Image classification data set "HAR_dataset" (shivamkansara18/Ambient-Assisted-Living-using-LLMs on GitHub). Class labels (3): jogging, standing, walking.

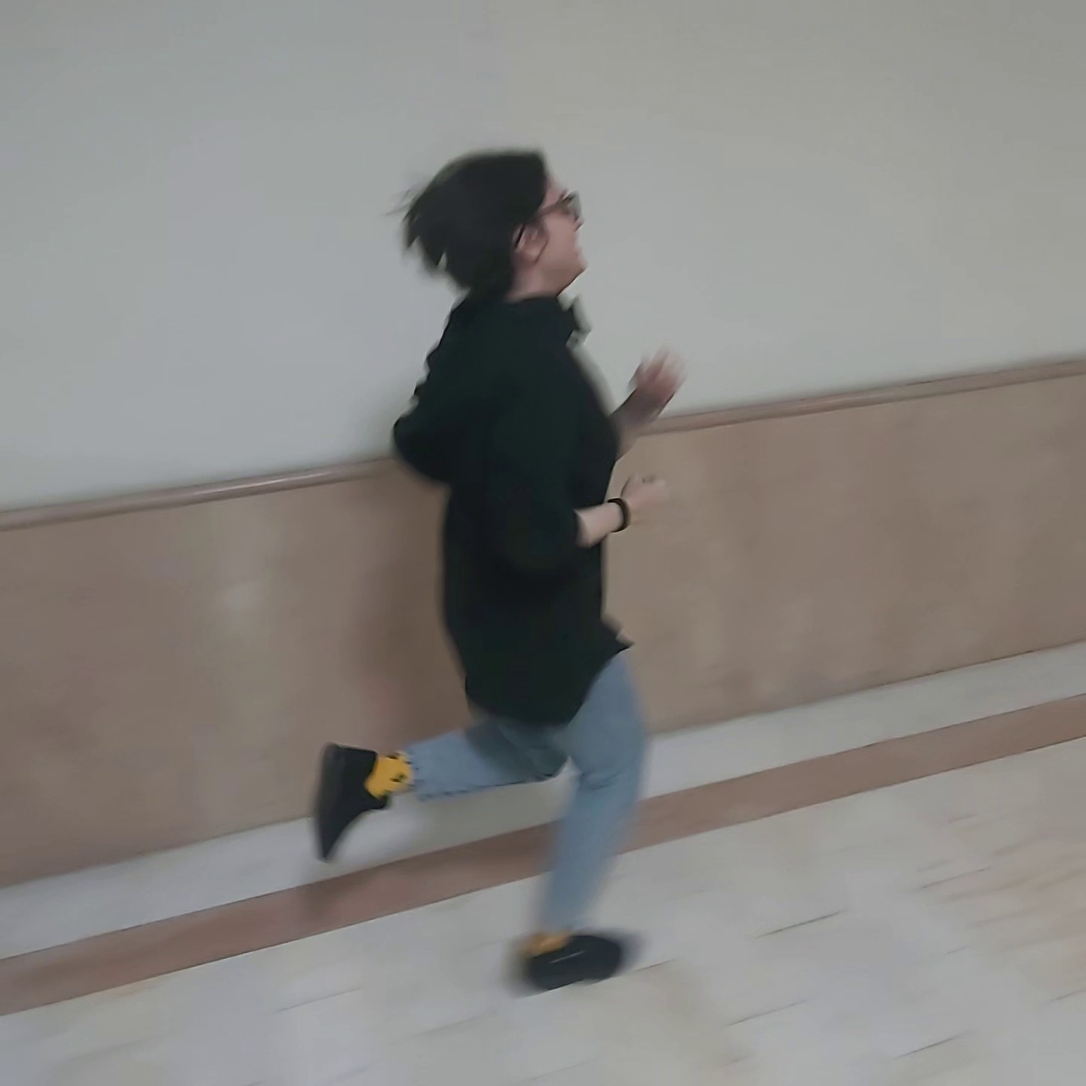
Label: jogging

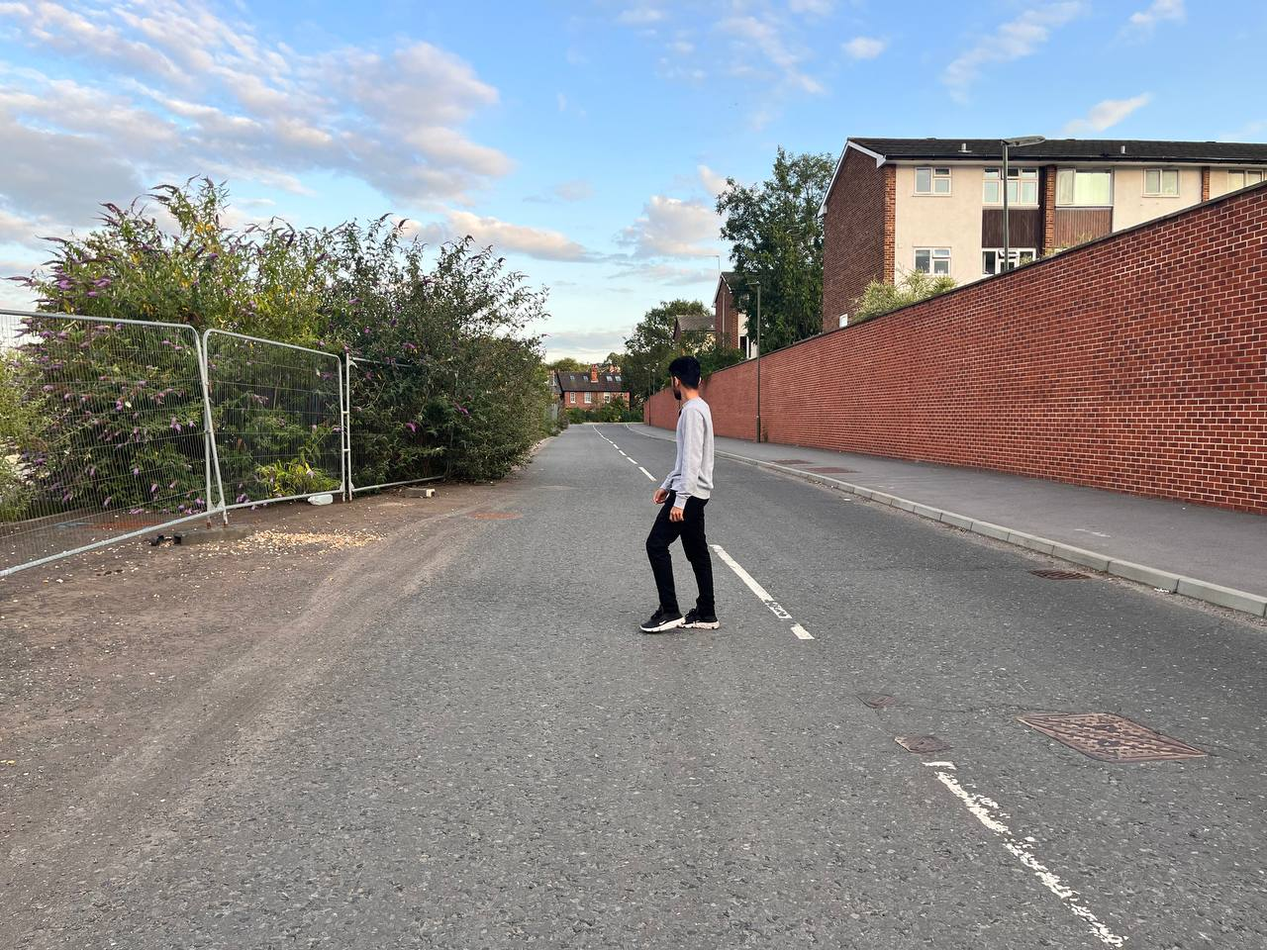
Label: walking

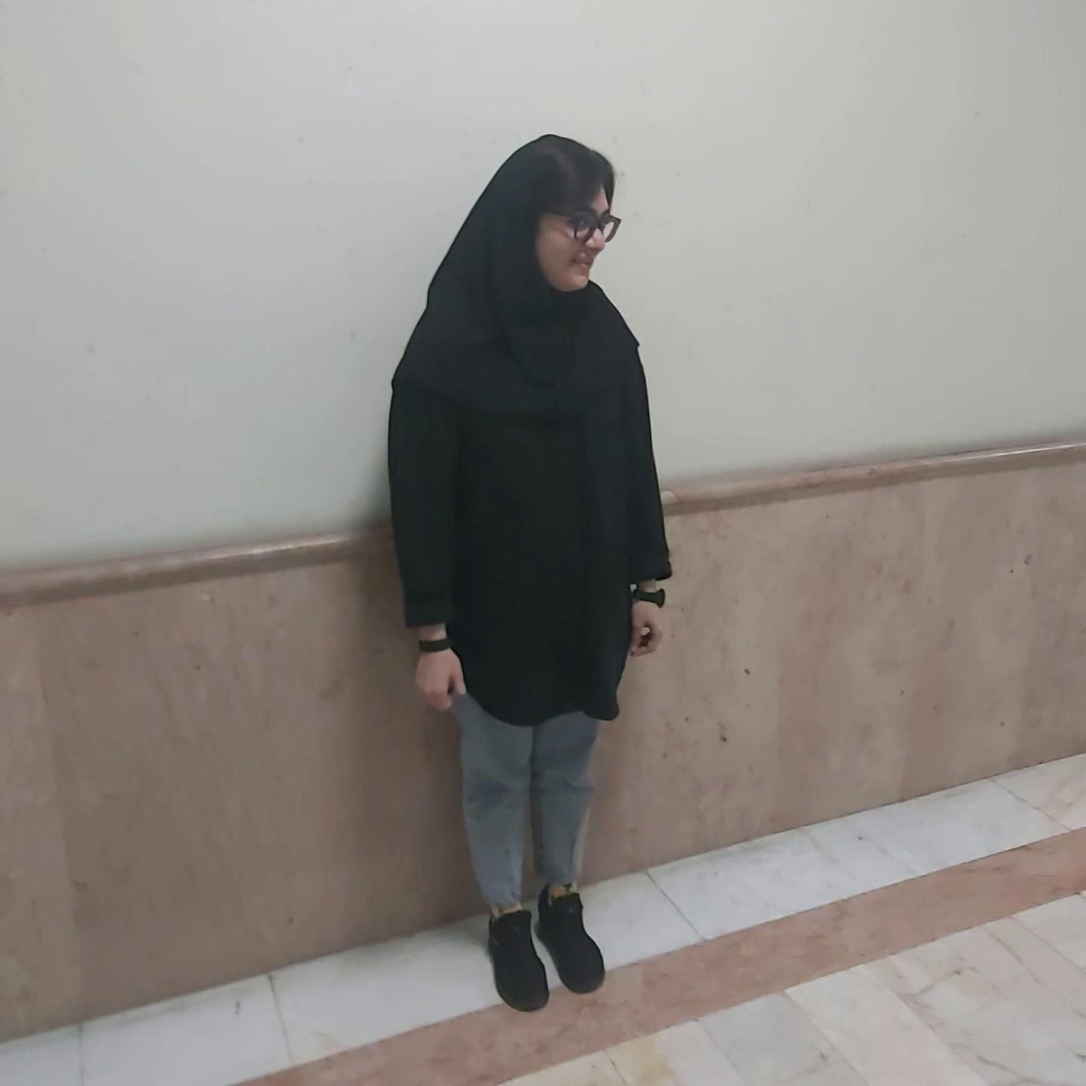
Label: standing

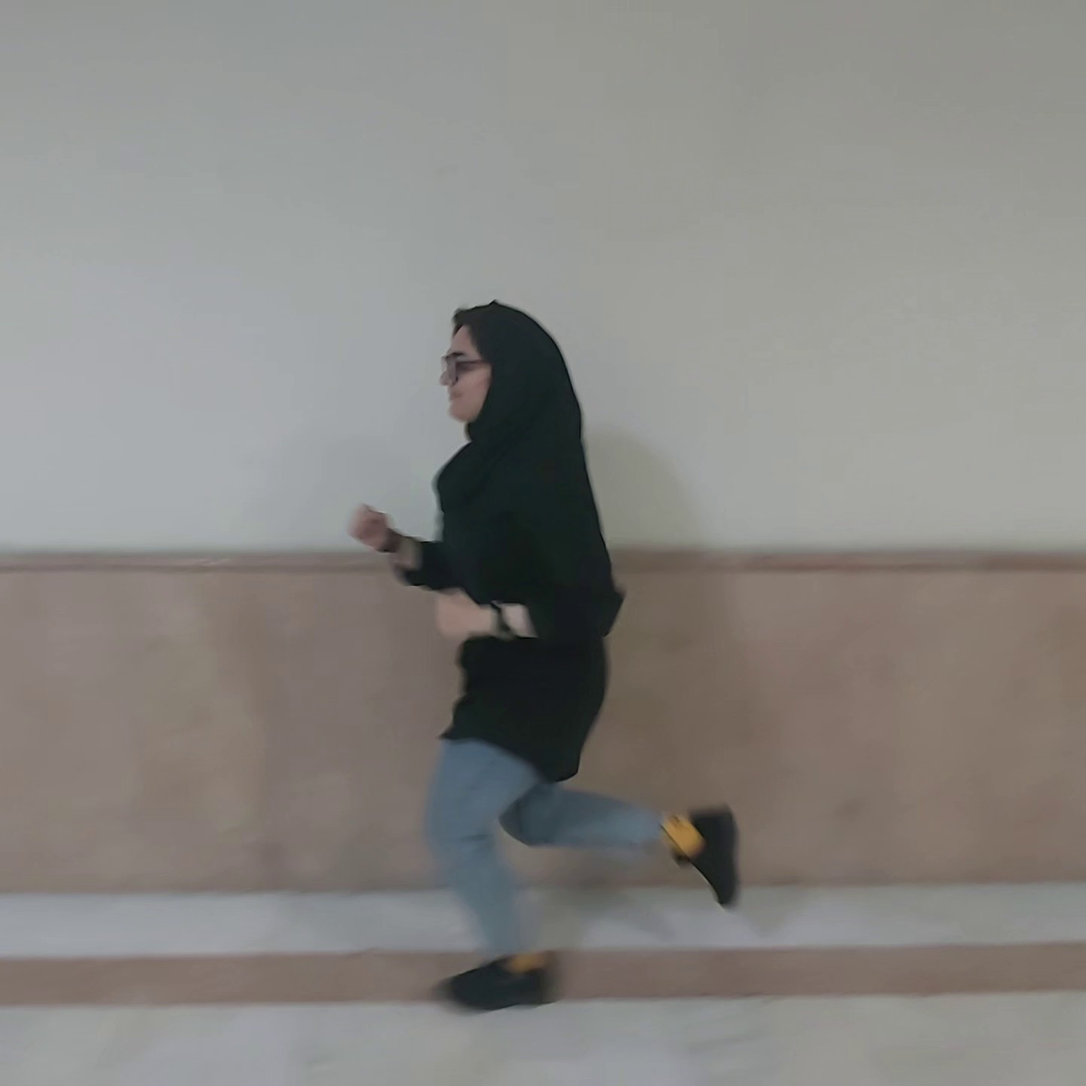
Label: jogging

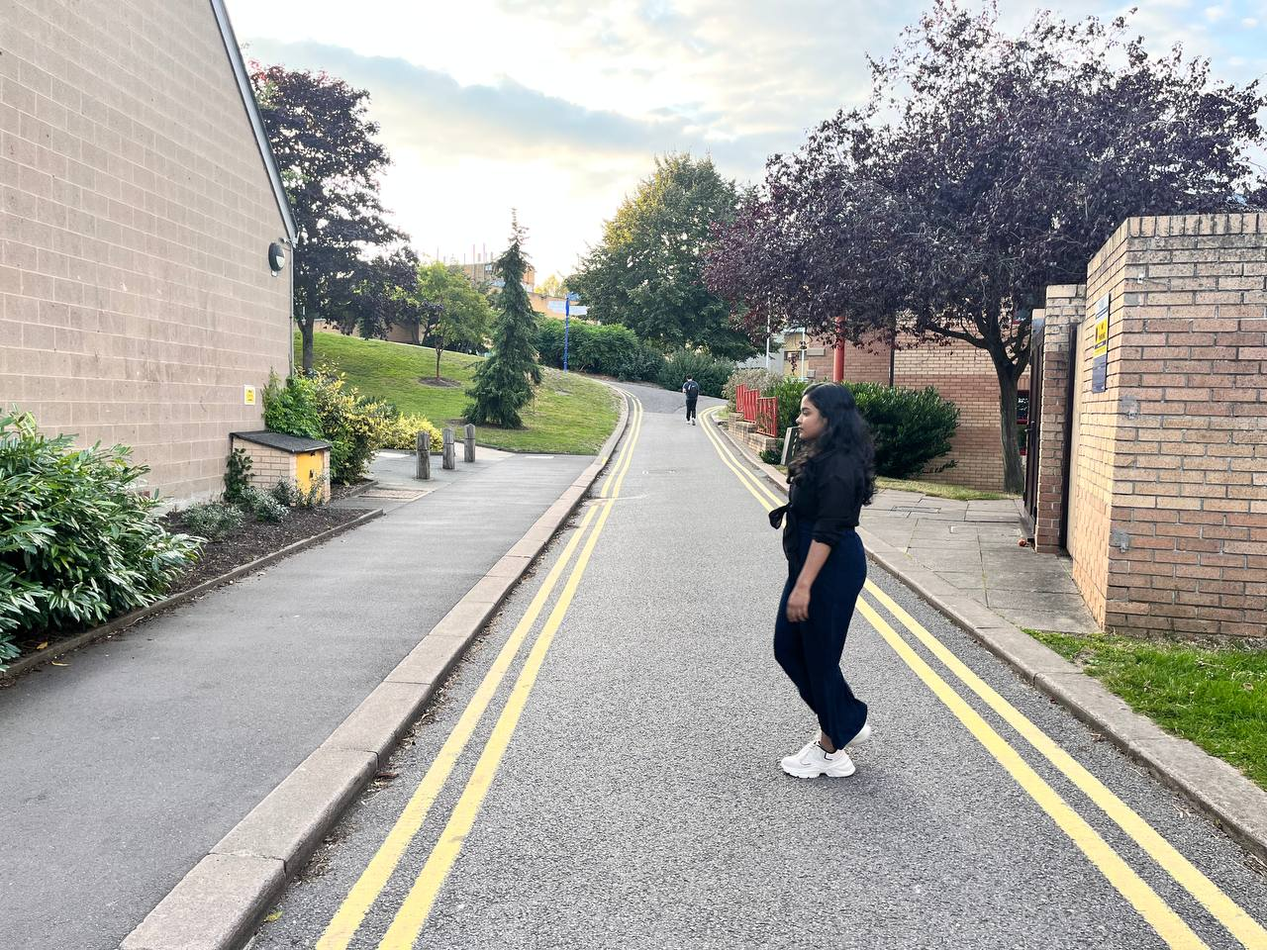
Label: walking

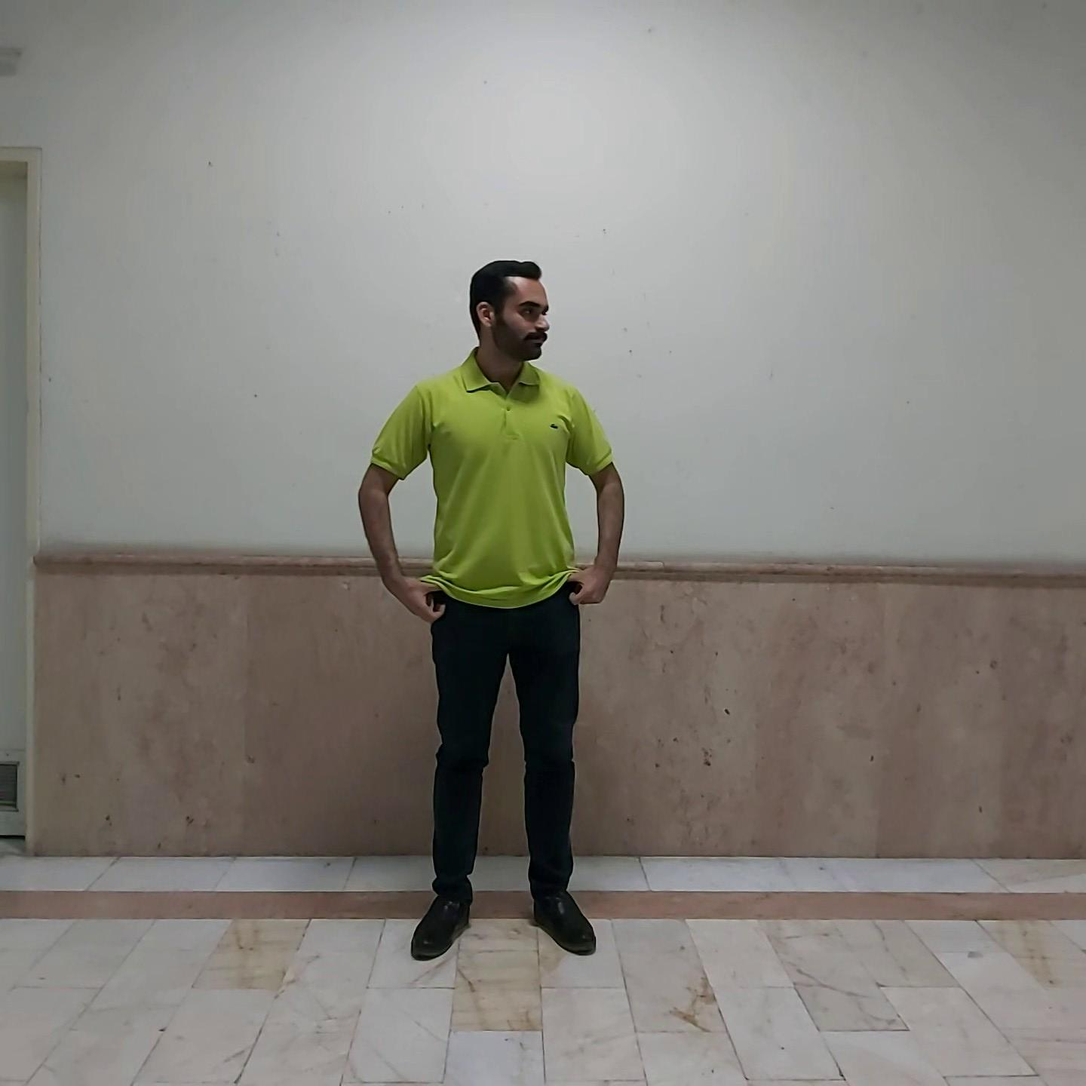
Label: standing
